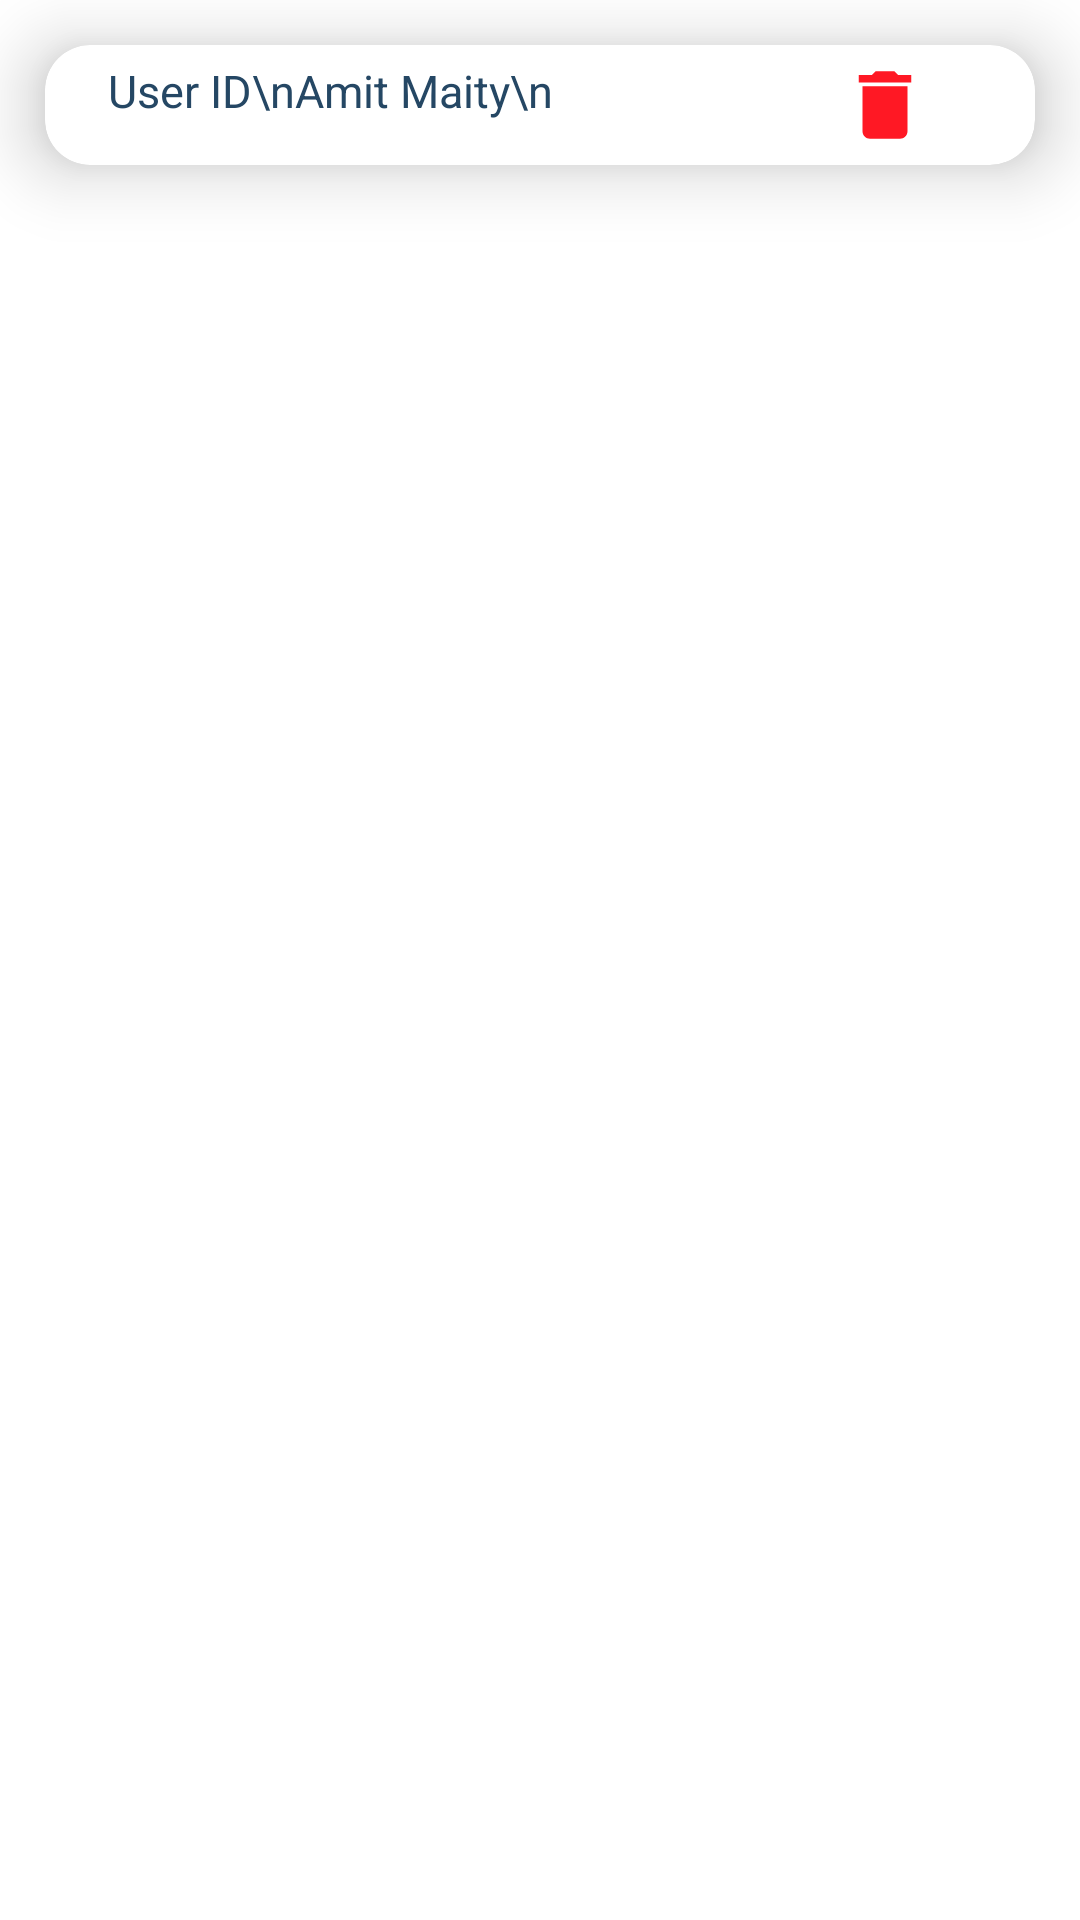

Android layout source for this screen:
<!-- AndroidManifest.xml: application theme Theme.NemcoVisitorsLog -->
<!-- res/layout/save_layout.xml -->
<?xml version="1.0" encoding="utf-8"?>
<RelativeLayout xmlns:android="http://schemas.android.com/apk/res/android"
    android:layout_width="match_parent"
    android:layout_height="wrap_content"
    android:background="@android:color/transparent"
    xmlns:app="http://schemas.android.com/apk/res-auto">

    <androidx.cardview.widget.CardView
        android:layout_width="match_parent"
        android:layout_height="wrap_content"
        android:elevation="15sp"
        app:cardElevation="15sp"
        app:cardCornerRadius="15sp"
        android:layout_margin="15dp">



        <LinearLayout
            android:layout_width="match_parent"
            android:layout_height="match_parent"
            android:orientation="vertical"
            android:background="@drawable/user_card_view_back">



            <RelativeLayout
                android:layout_width="match_parent"
                android:layout_height="wrap_content"
                android:layout_margin="5dp"
                android:orientation="horizontal">


                <TextView
                    android:id="@+id/fav_user_details"
                    android:layout_width="wrap_content"
                    android:layout_height="wrap_content"
                    android:text="User ID\nAmit Maity\n"
                    android:layout_marginStart="16dp"
                    android:textSize="15sp"
                    android:textColor="#254764" />


                <ImageView
                    android:id="@+id/fav_user_delete"
                    android:layout_width="30dp"
                    android:layout_height="30dp"
                    android:layout_alignParentEnd="true"
                    android:layout_marginEnd="30dp"
                    android:src="@drawable/ic_baseline_delete_24"/>



            </RelativeLayout>








        </LinearLayout>


    </androidx.cardview.widget.CardView>

</RelativeLayout>
<!-- resources referenced by this layout -->
<resources>
  <!-- drawable ic_baseline_delete_24 (drawable) -->
  <vector android:height="24dp" android:tint="#FF1824"
      android:viewportHeight="24" android:viewportWidth="24"
      android:width="24dp" xmlns:android="http://schemas.android.com/apk/res/android">
      <path android:fillColor="@android:color/white" android:pathData="M6,19c0,1.1 0.9,2 2,2h8c1.1,0 2,-0.9 2,-2V7H6v12zM19,4h-3.5l-1,-1h-5l-1,1H5v2h14V4z"/>
  </vector>
  <style name="Theme.NemcoVisitorsLog" parent="Theme.MaterialComponents.Light.NoActionBar">
          
          <item name="colorPrimary">@color/purple_500</item>
          <item name="colorPrimaryVariant">@color/purple_700</item>
          <item name="colorOnPrimary">@color/white</item>
          
          <item name="colorSecondary">@color/teal_200</item>
          <item name="colorSecondaryVariant">@color/teal_700</item>
          <item name="colorOnSecondary">@color/black</item>
          
          <item name="android:statusBarColor" tools:targetApi="l">?attr/colorPrimaryVariant</item>
          
      </style>
  <!-- not gathered from this repository: default colours our renderer supplied (Android Studio template values) -->
  <color name="purple_500">#FF6200EE</color>
  <color name="purple_700">#FF3700B3</color>
  <color name="teal_200">#FF03DAC5</color>
  <color name="teal_700">#FF018786</color>
  <color name="black">#FF000000</color>
  <color name="white">#FFFFFFFF</color>
</resources>
